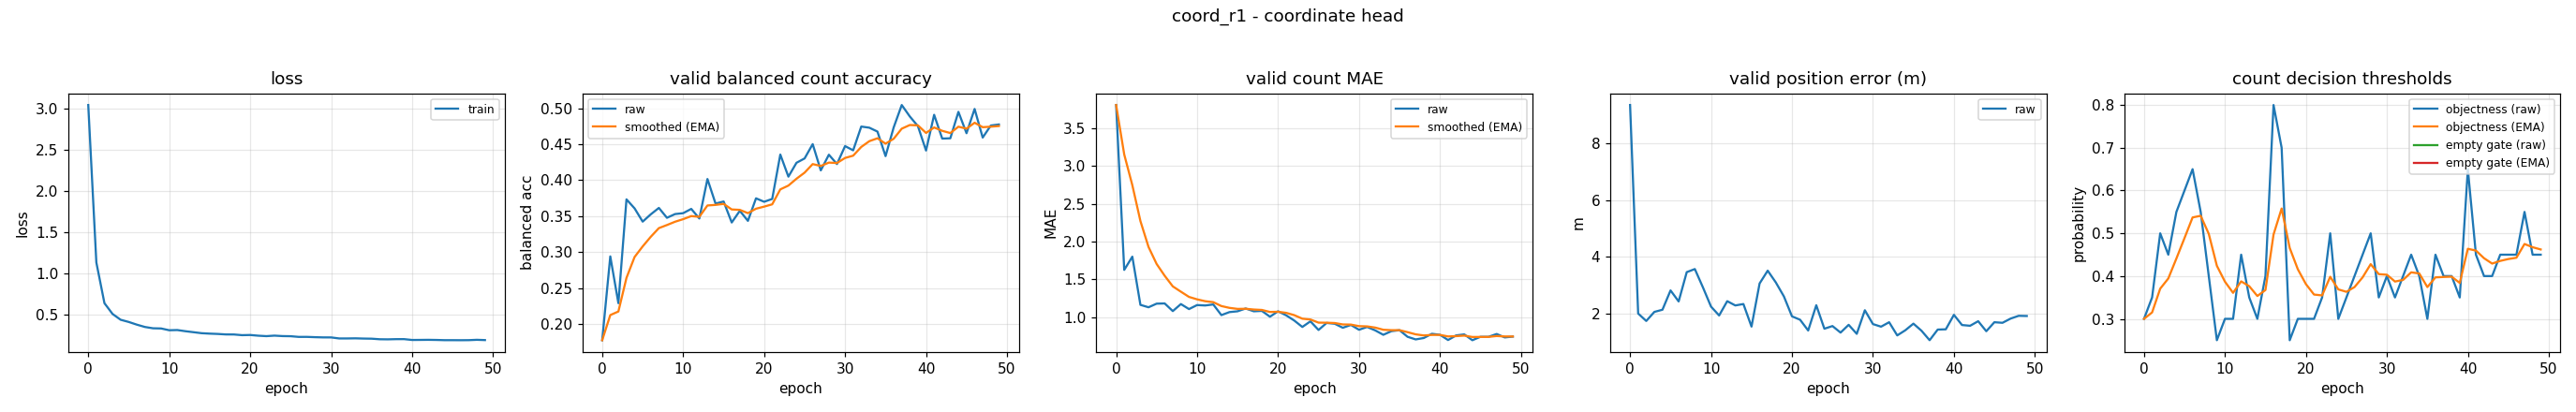

Values plotted in this chart, from the file beside it:
epoch, train_loss, valid_bal, valid_bal_smoothed, valid_mae, valid_mae_smoothed, valid_error_m, valid_threshold, valid_threshold_smoothed, valid_empty_threshold, valid_empty_threshold_smoothed
0, 3.043, 0.1774, 0.1774, 3.809, 3.809, 9.334, 0.3, 0.3, nan, nan
1, 1.135, 0.294, 0.2124, 1.625, 3.153, 2.015, 0.35, 0.315, nan, nan
2, 0.6412, 0.2289, 0.2173, 1.801, 2.748, 1.754, 0.5, 0.3705, nan, nan
3, 0.5108, 0.3734, 0.2642, 1.162, 2.272, 2.072, 0.45, 0.3943, nan, nan
4, 0.4404, 0.3608, 0.2932, 1.13, 1.929, 2.149, 0.55, 0.441, nan, nan
5, 0.4136, 0.3424, 0.3079, 1.178, 1.704, 2.827, 0.6, 0.4887, nan, nan
6, 0.3811, 0.3525, 0.3213, 1.181, 1.547, 2.44, 0.65, 0.5371, nan, nan
7, 0.3528, 0.3615, 0.3334, 1.08, 1.407, 3.468, 0.55, 0.541, nan, nan
8, 0.3369, 0.3477, 0.3377, 1.173, 1.337, 3.577, 0.4, 0.4987, nan, nan
9, 0.3348, 0.3529, 0.3422, 1.106, 1.268, 2.933, 0.25, 0.4241, nan, nan
10, 0.3133, 0.3542, 0.3458, 1.16, 1.235, 2.258, 0.3, 0.3869, nan, nan
11, 0.3157, 0.3601, 0.3501, 1.154, 1.211, 1.947, 0.3, 0.3608, nan, nan
12, 0.3015, 0.3468, 0.3491, 1.168, 1.198, 2.448, 0.45, 0.3876, nan, nan
13, 0.2896, 0.4017, 0.3649, 1.027, 1.147, 2.299, 0.35, 0.3763, nan, nan
14, 0.2775, 0.3675, 0.3657, 1.066, 1.123, 2.349, 0.3, 0.3534, nan, nan
15, 0.2722, 0.3704, 0.3671, 1.077, 1.109, 1.556, 0.4, 0.3674, nan, nan
16, 0.2684, 0.3412, 0.3593, 1.114, 1.111, 3.071, 0.8, 0.4972, nan, nan
17, 0.2625, 0.3575, 0.3588, 1.077, 1.101, 3.52, 0.7, 0.558, nan, nan
18, 0.2619, 0.3435, 0.3542, 1.082, 1.095, 3.108, 0.25, 0.4656, nan, nan
19, 0.2536, 0.3748, 0.3604, 1.005, 1.068, 2.617, 0.3, 0.4159, nan, nan
20, 0.2558, 0.37, 0.3633, 1.077, 1.071, 1.916, 0.3, 0.3812, nan, nan
21, 0.2472, 0.374, 0.3665, 1.024, 1.057, 1.797, 0.3, 0.3568, nan, nan
22, 0.2418, 0.4357, 0.3873, 0.9548, 1.026, 1.42, 0.35, 0.3548, nan, nan
23, 0.248, 0.405, 0.3926, 0.8697, 0.9792, 2.306, 0.5, 0.3983, nan, nan
24, 0.2424, 0.4243, 0.4021, 0.9441, 0.9687, 1.482, 0.3, 0.3688, nan, nan
25, 0.2409, 0.4303, 0.4106, 0.8298, 0.927, 1.575, 0.35, 0.3632, nan, nan
26, 0.2326, 0.4502, 0.4225, 0.9229, 0.9258, 1.346, 0.4, 0.3742, nan, nan
27, 0.2329, 0.4137, 0.4198, 0.9122, 0.9217, 1.618, 0.45, 0.397, nan, nan
28, 0.2293, 0.4355, 0.4245, 0.859, 0.9029, 1.303, 0.5, 0.4279, nan, nan
29, 0.2266, 0.4225, 0.4239, 0.8963, 0.9009, 2.131, 0.35, 0.4045, nan, nan
30, 0.2263, 0.4475, 0.431, 0.8324, 0.8804, 1.645, 0.4, 0.4032, nan, nan
31, 0.2138, 0.4416, 0.4342, 0.8697, 0.8772, 1.554, 0.35, 0.3872, nan, nan
32, 0.2139, 0.4747, 0.4463, 0.8245, 0.8614, 1.71, 0.4, 0.391, nan, nan
33, 0.2153, 0.4731, 0.4543, 0.766, 0.8327, 1.247, 0.45, 0.4087, nan, nan
34, 0.2125, 0.4677, 0.4584, 0.8138, 0.8271, 1.428, 0.4, 0.4061, nan, nan
35, 0.211, 0.4335, 0.4509, 0.8271, 0.8271, 1.66, 0.3, 0.3743, nan, nan
36, 0.2041, 0.4734, 0.4576, 0.7394, 0.8008, 1.41, 0.45, 0.397, nan, nan
37, 0.2029, 0.5047, 0.4717, 0.7048, 0.772, 1.079, 0.4, 0.3979, nan, nan
38, 0.2053, 0.4887, 0.4768, 0.7234, 0.7574, 1.452, 0.4, 0.3985, nan, nan
39, 0.2057, 0.4752, 0.4763, 0.7793, 0.764, 1.461, 0.35, 0.384, nan, nan
40, 0.1954, 0.4413, 0.4658, 0.766, 0.7646, 1.969, 0.65, 0.4638, nan, nan
41, 0.1961, 0.491, 0.4734, 0.6968, 0.7442, 1.612, 0.45, 0.4596, nan, nan
42, 0.1971, 0.458, 0.4688, 0.758, 0.7484, 1.586, 0.4, 0.4418, nan, nan
43, 0.1956, 0.4583, 0.4656, 0.7713, 0.7552, 1.746, 0.4, 0.4292, nan, nan
44, 0.1929, 0.4951, 0.4745, 0.6941, 0.7369, 1.394, 0.45, 0.4355, nan, nan
45, 0.193, 0.4654, 0.4718, 0.7394, 0.7376, 1.71, 0.45, 0.4398, nan, nan
46, 0.1924, 0.4992, 0.48, 0.7394, 0.7382, 1.69, 0.45, 0.4429, nan, nan
47, 0.1931, 0.4594, 0.4738, 0.7766, 0.7497, 1.837, 0.55, 0.475, nan, nan
48, 0.1974, 0.4761, 0.4745, 0.7314, 0.7442, 1.935, 0.45, 0.4675, nan, nan
49, 0.194, 0.4776, 0.4754, 0.742, 0.7435, 1.929, 0.45, 0.4623, nan, nan
